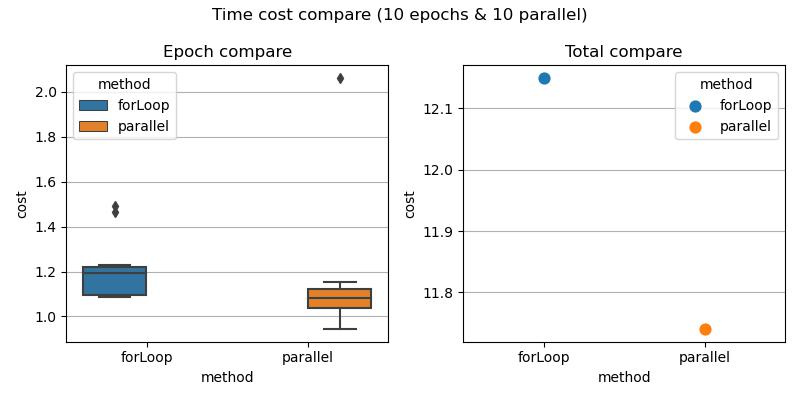

Source data for this figure (header and first rows):
, cost, name, method, type, parallel
0, 1.494, epoch-0, forLoop, epoch, 10
1, 1.464, epoch-1, forLoop, epoch, 10
2, 1.195, epoch-2, forLoop, epoch, 10
3, 1.088, epoch-3, forLoop, epoch, 10
4, 1.195, epoch-4, forLoop, epoch, 10
5, 1.094, epoch-5, forLoop, epoch, 10
6, 1.193, epoch-6, forLoop, epoch, 10
7, 1.102, epoch-7, forLoop, epoch, 10
8, 1.229, epoch-8, forLoop, epoch, 10
9, 1.09, epoch-9, forLoop, epoch, 10
10, 12.15, total, forLoop, total, 10
11, 2.063, epoch-0, parallel, epoch, 10
12, 0.9436, epoch-1, parallel, epoch, 10
13, 1.051, epoch-2, parallel, epoch, 10
14, 1.047, epoch-3, parallel, epoch, 10
15, 1.118, epoch-4, parallel, epoch, 10
16, 1.037, epoch-5, parallel, epoch, 10
17, 1.125, epoch-6, parallel, epoch, 10
18, 1.153, epoch-7, parallel, epoch, 10
19, 1.031, epoch-8, parallel, epoch, 10
20, 1.115, epoch-9, parallel, epoch, 10
21, 11.74, total, parallel, total, 10
